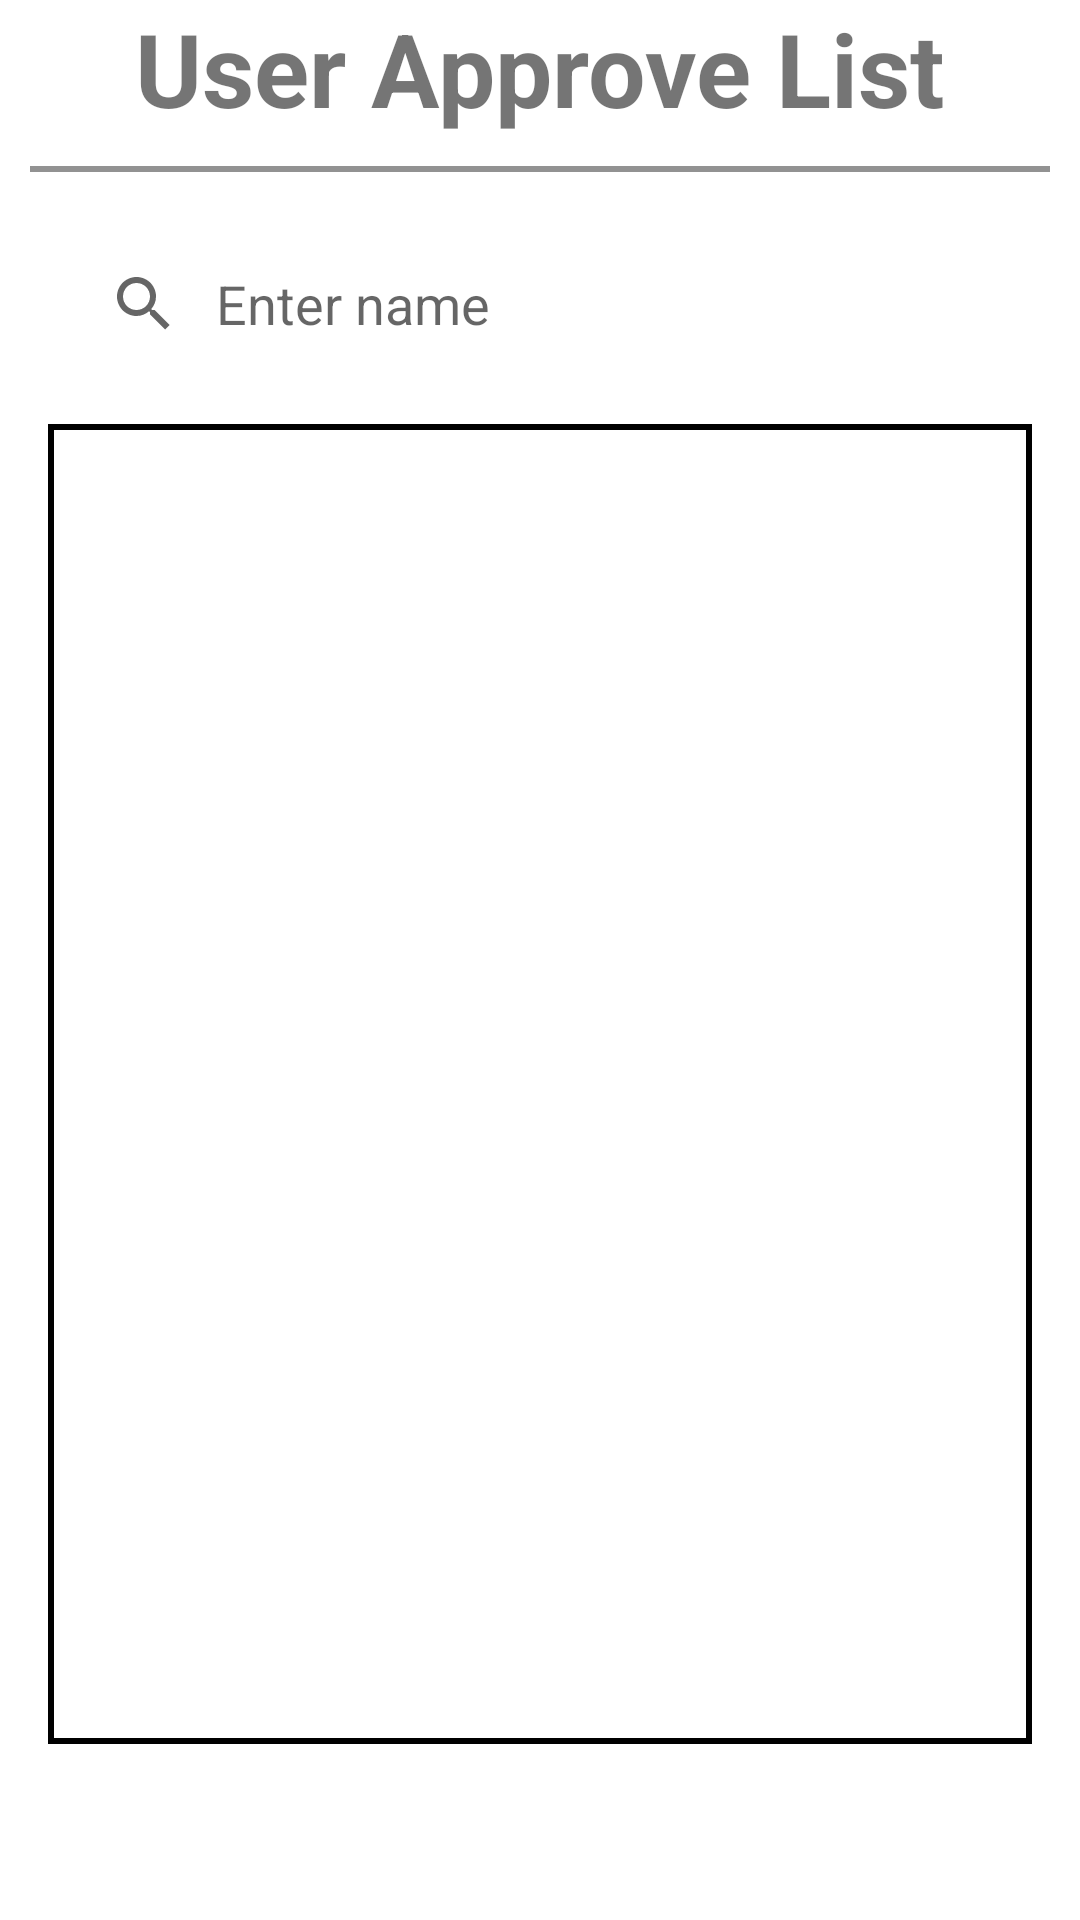

The Android layout XML behind this screen, and the referenced resources:
<!-- AndroidManifest.xml: application theme Theme.MobileApplicationOKU -->
<!-- res/layout/fragment_approve_list.xml -->
<?xml version="1.0" encoding="utf-8"?>
<layout xmlns:android="http://schemas.android.com/apk/res/android"
    xmlns:app="http://schemas.android.com/apk/res-auto"
    xmlns:tools="http://schemas.android.com/tools">
    <LinearLayout
        android:orientation="vertical"
        android:layout_width="match_parent"
    android:layout_height="wrap_content">

        <TextView
            android:id="@+id/tvApproveTitle"
            android:layout_width="match_parent"
            android:layout_height="wrap_content"
            android:text="User Approve List"
            android:textAlignment="center"
            android:textSize="34sp"
            android:textStyle="bold" />

        <View
            android:id="@+id/hr3"
            android:layout_width="match_parent"
            android:layout_height="2dp"
            android:layout_marginTop="10dp"
            android:layout_marginStart="10dp"
            android:layout_marginEnd="10dp"
            android:background="#6F060606" />

        <SearchView
            android:id="@+id/svApprove"
            android:layout_width="match_parent"
            android:layout_height="wrap_content"
            android:layout_marginTop="20dp"
            android:queryHint="Enter name"
            android:iconifiedByDefault="false"
            android:layout_marginHorizontal="16dp"
            android:background="@drawable/search_view_background"
            android:queryBackground="@android:color/transparent"/>


        <androidx.recyclerview.widget.RecyclerView
            android:id="@+id/rvApproveList"
            android:layout_width="match_parent"
            android:layout_height="440dp"
            android:layout_margin="16dp"
            android:background="@drawable/box1"
            app:layoutManager="androidx.recyclerview.widget.LinearLayoutManager"
            tools:listitem="@layout/approve_item" />

        <androidx.recyclerview.widget.RecyclerView
            android:id="@+id/rvAppFacilitiesList"
            android:layout_width="match_parent"
            android:layout_height="440dp"
            android:layout_margin="16dp"
            android:background="@drawable/box1"
            android:visibility="gone"
            app:layoutManager="androidx.recyclerview.widget.LinearLayoutManager"
            tools:listitem="@layout/facilities_item" />

    </LinearLayout>
</layout>
<!-- res/layout/approve_item.xml (included above) -->
<?xml version="1.0" encoding="utf-8"?>
<layout
    xmlns:android="http://schemas.android.com/apk/res/android"
    xmlns:app="http://schemas.android.com/apk/res-auto">
    <data>
        <variable
            name="approve"
            type="com.example.mobileapplicationoku.dataClass.Approve"/>
        <variable
            name="clickListener"
            type="com.example.mobileapplicationoku.adapter.ApproveAdapter.ViewListener" />
    </data>
<androidx.cardview.widget.CardView
    android:layout_width="match_parent"
    android:layout_height="wrap_content"
    android:layout_margin="1dp">

    <RelativeLayout
        android:layout_width="match_parent"
        android:layout_height="match_parent"
        android:layout_margin="10dp"
        android:onClick="@{() -> clickListener.onClick(approve)}">

        <TextView
            android:id="@+id/tvFullName"
            android:layout_width="wrap_content"
            android:layout_height="wrap_content"
            android:text="Sample"
            android:textSize="20sp"
            android:textStyle="bold" />

    </RelativeLayout>

</androidx.cardview.widget.CardView>

</layout>
<!-- res/layout/facilities_item.xml (included above) -->
<?xml version="1.0" encoding="utf-8"?>
<layout
    xmlns:android="http://schemas.android.com/apk/res/android"
    xmlns:app="http://schemas.android.com/apk/res-auto">
    <data>
        <variable
            name="facilities"
            type="com.example.mobileapplicationoku.dataClass.Facilities"/>
        <variable
            name="clickListener"
            type="com.example.mobileapplicationoku.adapter.FacilitiesAdapter.ViewListener" />
    </data>
    <androidx.cardview.widget.CardView
        android:layout_width="match_parent"
        android:layout_height="wrap_content"
        android:layout_margin="1dp">

        <RelativeLayout
            android:layout_width="match_parent"
            android:layout_height="match_parent"
            android:layout_margin="10dp"
            android:onClick="@{() -> clickListener.onClick(facilities)}">

            <TextView
                android:id="@+id/tvFacilitiesName"
                android:layout_width="wrap_content"
                android:layout_height="wrap_content"
                android:text="Sample"
                android:textSize="20sp"
                android:textStyle="bold" />
        </RelativeLayout>

    </androidx.cardview.widget.CardView>

</layout>
<!-- resources referenced by this layout -->
<resources>
  <!-- drawable box1 (drawable) -->
  <?xml version="1.0" encoding="utf-8"?>
  <selector xmlns:android="http://schemas.android.com/apk/res/android">
  
      <item>
          <shape android:shape="rectangle">
              <solid android:color="#FFFFFF"/>
              <stroke android:width="2dp" android:color="#000000"/>
          </shape>
      </item>
  </selector>
  <style name="Theme.MobileApplicationOKU" parent="Theme.MaterialComponents.DayNight.DarkActionBar">
          
          <item name="colorPrimary">@color/colorPrimary</item>
          <item name="colorPrimaryVariant">@color/colorAccent</item>
          <item name="colorOnPrimary">@color/title_color</item>
          
          <item name="colorSecondary">@color/colorPrimary</item>
          <item name="colorSecondaryVariant">@color/colorPrimary</item>
          <item name="colorOnSecondary">@color/title_color</item>
          
          <item name="android:statusBarColor" tools:targetApi="l">?attr/colorPrimaryVariant</item>
          
      </style>
  <color name="colorPrimary">#FDAF01</color>
  <color name="colorAccent">#FDAF01</color>
  <color name="title_color">#FFFFFF</color>
</resources>
